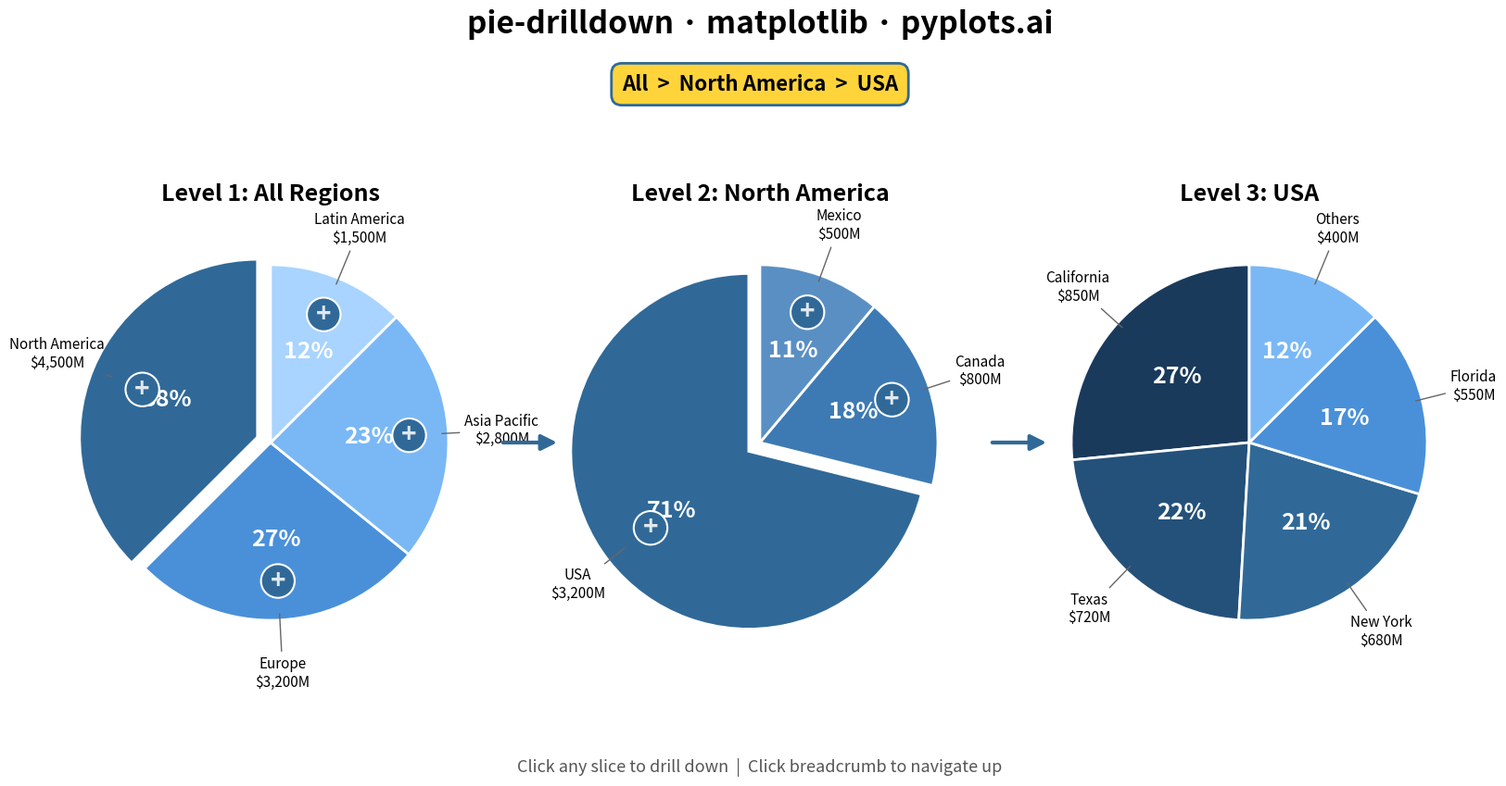

The matplotlib source for this figure:
"""pyplots.ai
pie-drilldown: Drilldown Pie Chart with Click Navigation
Library: matplotlib 3.10.8 | Python 3.13.11
Quality: 85/100 | Created: 2025-12-31
"""

import matplotlib.pyplot as plt
import numpy as np
from matplotlib.patches import FancyArrowPatch


# Hierarchical data: Sales by Region -> Country -> State (3 levels)
# Level 1: Sales by Region
regions = ["North America", "Europe", "Asia Pacific", "Latin America"]
region_values = [4500, 3200, 2800, 1500]
region_colors = ["#306998", "#4A90D9", "#7AB8F5", "#A8D4FF"]

# Level 2: North America breakdown
na_countries = ["USA", "Canada", "Mexico"]
na_values = [3200, 800, 500]
na_colors = ["#306998", "#3D7AB3", "#5A8FC4"]

# Level 3: USA breakdown (demonstrating 3rd hierarchy level)
usa_states = ["California", "Texas", "New York", "Florida", "Others"]
usa_values = [850, 720, 680, 550, 400]
usa_colors = ["#1A3A5C", "#24517A", "#306998", "#4A90D9", "#7AB8F5"]

# Create figure with 3 pie charts showing hierarchy progression
fig = plt.figure(figsize=(16, 9))
fig.patch.set_facecolor("white")

# Three axes for 3 hierarchy levels
ax1 = fig.add_axes([0.02, 0.15, 0.30, 0.60])
ax2 = fig.add_axes([0.35, 0.15, 0.30, 0.60])
ax3 = fig.add_axes([0.68, 0.15, 0.30, 0.60])

# Level 1: Main pie chart (all regions)
wedges1, texts1, autotexts1 = ax1.pie(
    region_values,
    labels=None,
    autopct=lambda pct: f"{pct:.0f}%",
    colors=region_colors,
    startangle=90,
    explode=[0.08, 0, 0, 0],
    wedgeprops={"linewidth": 2, "edgecolor": "white"},
    textprops={"fontsize": 18, "fontweight": "bold", "color": "white"},
    pctdistance=0.55,
)

# Add click indicator icons on main chart slices (using "+" symbol)
for wedge in wedges1:
    ang = (wedge.theta2 + wedge.theta1) / 2
    x = 0.78 * np.cos(np.deg2rad(ang))
    y = 0.78 * np.sin(np.deg2rad(ang))
    ax1.annotate(
        "+",
        xy=(x, y),
        fontsize=20,
        fontweight="bold",
        ha="center",
        va="center",
        color="white",
        alpha=0.85,
        bbox={"boxstyle": "circle,pad=0.15", "fc": "#306998", "ec": "white", "lw": 1.5},
    )

# Add value labels outside level 1 pie
for wedge, value, name in zip(wedges1, region_values, regions, strict=True):
    ang = (wedge.theta2 + wedge.theta1) / 2
    x = 1.30 * np.cos(np.deg2rad(ang))
    y = 1.30 * np.sin(np.deg2rad(ang))
    ax1.annotate(
        f"{name}\n${value:,}M",
        xy=(0.95 * np.cos(np.deg2rad(ang)), 0.95 * np.sin(np.deg2rad(ang))),
        xytext=(x, y),
        fontsize=11,
        ha="center",
        va="center",
        arrowprops={"arrowstyle": "-", "color": "#666666", "lw": 1},
    )

ax1.set_title("Level 1: All Regions", fontsize=18, fontweight="bold", pad=15)

# Level 2: North America drilldown
wedges2, texts2, autotexts2 = ax2.pie(
    na_values,
    labels=None,
    autopct=lambda pct: f"{pct:.0f}%",
    colors=na_colors,
    startangle=90,
    explode=[0.08, 0, 0],
    wedgeprops={"linewidth": 2, "edgecolor": "white"},
    textprops={"fontsize": 18, "fontweight": "bold", "color": "white"},
    pctdistance=0.55,
)

# Add click indicator icons on level 2 slices (using "+" symbol)
for wedge in wedges2:
    ang = (wedge.theta2 + wedge.theta1) / 2
    x = 0.78 * np.cos(np.deg2rad(ang))
    y = 0.78 * np.sin(np.deg2rad(ang))
    ax2.annotate(
        "+",
        xy=(x, y),
        fontsize=20,
        fontweight="bold",
        ha="center",
        va="center",
        color="white",
        alpha=0.85,
        bbox={"boxstyle": "circle,pad=0.15", "fc": "#306998", "ec": "white", "lw": 1.5},
    )

# Add value labels outside level 2 pie
for wedge, value, name in zip(wedges2, na_values, na_countries, strict=True):
    ang = (wedge.theta2 + wedge.theta1) / 2
    x = 1.30 * np.cos(np.deg2rad(ang))
    y = 1.30 * np.sin(np.deg2rad(ang))
    ax2.annotate(
        f"{name}\n${value:,}M",
        xy=(0.95 * np.cos(np.deg2rad(ang)), 0.95 * np.sin(np.deg2rad(ang))),
        xytext=(x, y),
        fontsize=11,
        ha="center",
        va="center",
        arrowprops={"arrowstyle": "-", "color": "#666666", "lw": 1},
    )

ax2.set_title("Level 2: North America", fontsize=18, fontweight="bold", pad=15)

# Level 3: USA drilldown
wedges3, texts3, autotexts3 = ax3.pie(
    usa_values,
    labels=None,
    autopct=lambda pct: f"{pct:.0f}%",
    colors=usa_colors,
    startangle=90,
    wedgeprops={"linewidth": 2, "edgecolor": "white"},
    textprops={"fontsize": 18, "fontweight": "bold", "color": "white"},
    pctdistance=0.55,
)

# Add value labels outside level 3 pie
for wedge, value, name in zip(wedges3, usa_values, usa_states, strict=True):
    ang = (wedge.theta2 + wedge.theta1) / 2
    x = 1.30 * np.cos(np.deg2rad(ang))
    y = 1.30 * np.sin(np.deg2rad(ang))
    ax3.annotate(
        f"{name}\n${value:,}M",
        xy=(0.95 * np.cos(np.deg2rad(ang)), 0.95 * np.sin(np.deg2rad(ang))),
        xytext=(x, y),
        fontsize=11,
        ha="center",
        va="center",
        arrowprops={"arrowstyle": "-", "color": "#666666", "lw": 1},
    )

ax3.set_title("Level 3: USA", fontsize=18, fontweight="bold", pad=15)

# Add drill-down arrows between charts
arrow1 = FancyArrowPatch(
    (0.325, 0.45),
    (0.365, 0.45),
    transform=fig.transFigure,
    color="#306998",
    linewidth=3,
    arrowstyle="-|>",
    mutation_scale=25,
)
fig.add_artist(arrow1)

arrow2 = FancyArrowPatch(
    (0.655, 0.45),
    (0.695, 0.45),
    transform=fig.transFigure,
    color="#306998",
    linewidth=3,
    arrowstyle="-|>",
    mutation_scale=25,
)
fig.add_artist(arrow2)

# Add breadcrumb navigation showing full path
breadcrumb_box = fig.text(
    0.5,
    0.88,
    "All  >  North America  >  USA",
    fontsize=16,
    ha="center",
    va="center",
    fontweight="bold",
    bbox={"boxstyle": "round,pad=0.5", "facecolor": "#FFD43B", "edgecolor": "#306998", "linewidth": 2},
)

# Add interactive hint
fig.text(
    0.5,
    0.06,
    "Click any slice to drill down  |  Click breadcrumb to navigate up",
    fontsize=13,
    ha="center",
    va="center",
    color="#555555",
    style="italic",
)

# Add title
fig.suptitle("pie-drilldown · matplotlib · pyplots.ai", fontsize=24, fontweight="bold", y=0.97)

plt.savefig("plot.png", dpi=300, bbox_inches="tight", facecolor="white")
